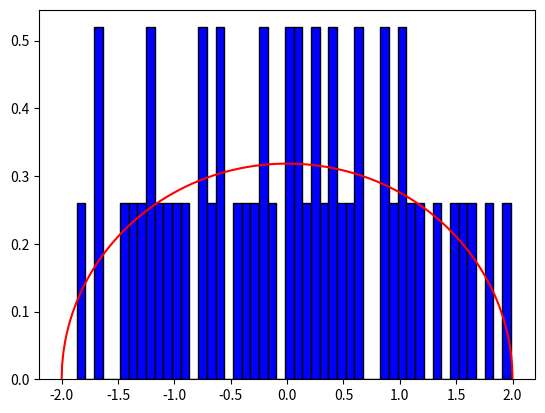

Write the Python code that produced this figure.
from copy import deepcopy
import matplotlib.pyplot as plt
import numpy as np
from time import time
temps_initial = time()

#Choix de la taille de la matrice
indice_simulation = 1

#Fixation de l'échantillon pour pouvoir reproduire les résultats
np.random.seed(4)

#Taille de la matrice
if indice_simulation == 1:
    N = 50
if indice_simulation == 2:
    N = 100
if indice_simulation == 3:
    N = 250
if indice_simulation == 4:
    N = 500
if indice_simulation == 5:
    N = 1000
if indice_simulation == 6:
    N = 10000

#Écart type
sigma = 1

#Création d'un paramètre pour tracer la fonction de densité théorique attendue
t = np.linspace(-2*sigma, 2*sigma, 1000)

#Création de la matrice aléatoire
H = np.random.normal(0, sigma / np.sqrt(2*N), size=(N, N))
H_copie = deepcopy(H)
H_transp = np.transpose(H_copie)
M = H + H_transp

#Vecteur de valeurs propres
valeurs_propres = np.linalg.eig(M)[0]
print("Temps d'exécution :",(time() - temps_initial))

#Tracage de l'histogramme des valeurs propres de la matrice aléatoire
plt.hist(valeurs_propres, density=True, bins=50, color='blue', edgecolor='black')
plt.plot(t, np.sqrt(4*(sigma**2)-t**2)/(2*np.pi*sigma**2), color='red')
plt.show()

